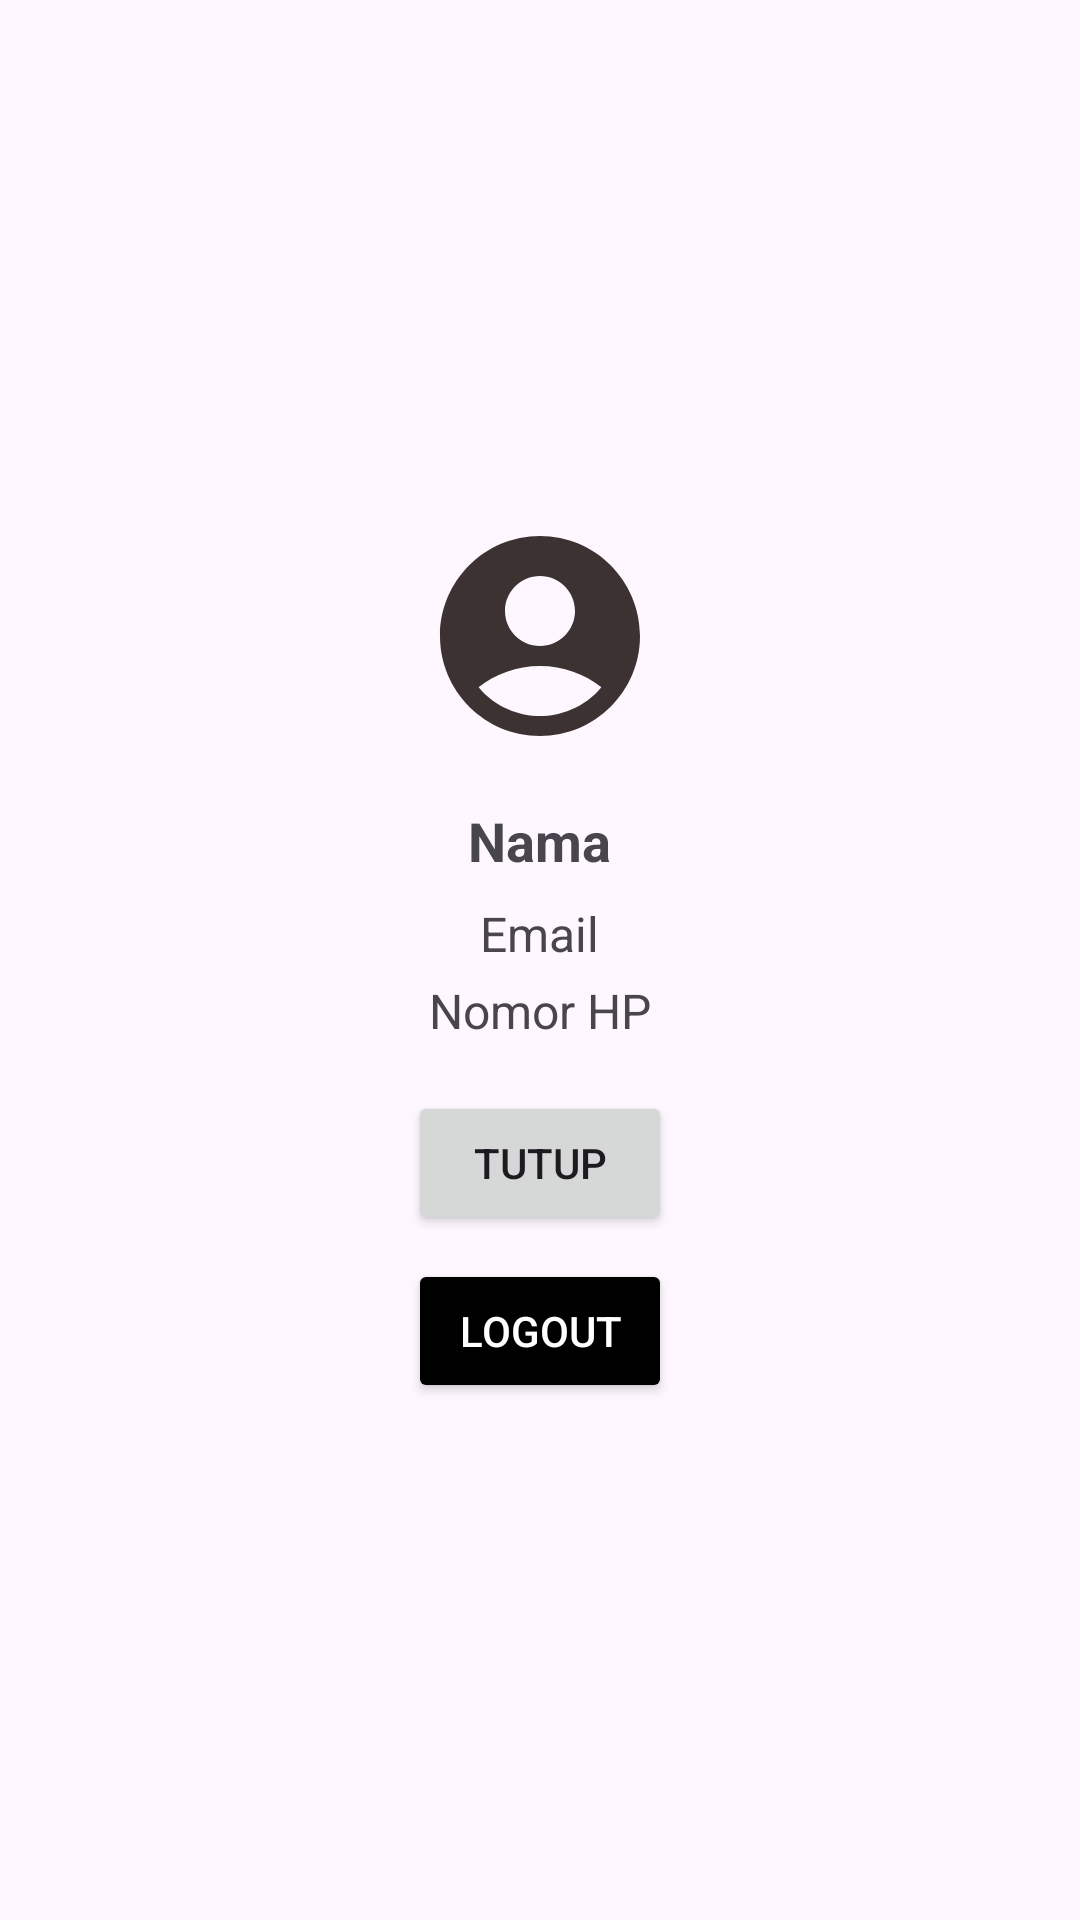

The Android layout XML behind this screen, and the referenced resources:
<!-- AndroidManifest.xml: application theme Theme.Destour -->
<!-- res/layout/activity_profile_dialog.xml -->
<?xml version="1.0" encoding="utf-8"?>
<layout xmlns:android="http://schemas.android.com/apk/res/android">

    <data>
        
    </data>

    <LinearLayout
        android:layout_width="match_parent"
        android:layout_height="wrap_content"
        android:orientation="vertical"
        android:padding="16dp"
        android:gravity="center">

        <ImageView
            android:id="@+id/ivProfile"
            android:layout_width="80dp"
            android:layout_height="80dp"
            android:contentDescription="@string/iconprofile"
            android:src="@drawable/ic_profile"
            android:scaleType="centerCrop"
            android:layout_marginBottom="16dp" />

        <TextView
            android:id="@+id/tvName"
            android:layout_width="wrap_content"
            android:layout_height="wrap_content"
            android:text="@string/nama"
            android:textSize="18sp"
            android:textStyle="bold" />

        <TextView
            android:id="@+id/tvEmail"
            android:layout_width="wrap_content"
            android:layout_height="wrap_content"
            android:text="@string/email"
            android:textSize="16sp"
            android:layout_marginTop="8dp" />

        <TextView
            android:id="@+id/tvPhone"
            android:layout_width="wrap_content"
            android:layout_height="wrap_content"
            android:text="@string/nomor_hp"
            android:textSize="16sp"
            android:layout_marginTop="4dp" />

        <Button
            android:id="@+id/btnClose"
            android:layout_width="wrap_content"
            android:layout_height="wrap_content"
            android:text="@string/tutup"
            android:layout_marginTop="16dp" />

        <Button
            android:id="@+id/btnLogout"
            android:layout_width="wrap_content"
            android:layout_height="wrap_content"
            android:text="@string/logout"
            android:layout_marginTop="8dp"
            android:backgroundTint="@color/black"
            android:textColor="@android:color/white" />

    </LinearLayout>
</layout>
<!-- resources referenced by this layout -->
<resources>
  <!-- drawable ic_profile (drawable) -->
  <vector xmlns:android="http://schemas.android.com/apk/res/android" android:height="24dp" android:tint="#3C3232" android:viewportHeight="24" android:viewportWidth="24" android:width="24dp">
        
      <path android:fillColor="@android:color/white" android:pathData="M12,2C6.48,2 2,6.48 2,12s4.48,10 10,10s10,-4.48 10,-10S17.52,2 12,2zM12,6c1.93,0 3.5,1.57 3.5,3.5S13.93,13 12,13s-3.5,-1.57 -3.5,-3.5S10.07,6 12,6zM12,20c-2.03,0 -4.43,-0.82 -6.14,-2.88C7.55,15.8 9.68,15 12,15s4.45,0.8 6.14,2.12C16.43,19.18 14.03,20 12,20z"/>
      
  </vector>
  <string name="email">Email</string>
  <string name="iconprofile">iconProfile</string>
  <string name="logout">Logout</string>
  <string name="nama">Nama</string>
  <string name="nomor_hp">Nomor HP</string>
  <string name="tutup">Tutup</string>
  <style name="Theme.Destour" parent="Base.Theme.Destour" />
  <style name="Base.Theme.Destour" parent="Theme.Material3.DayNight.NoActionBar">
          
          
      </style>
  <!-- not gathered from this repository: default colours our renderer supplied (Android Studio template values) -->
  <color name="black">#FF000000</color>
</resources>
